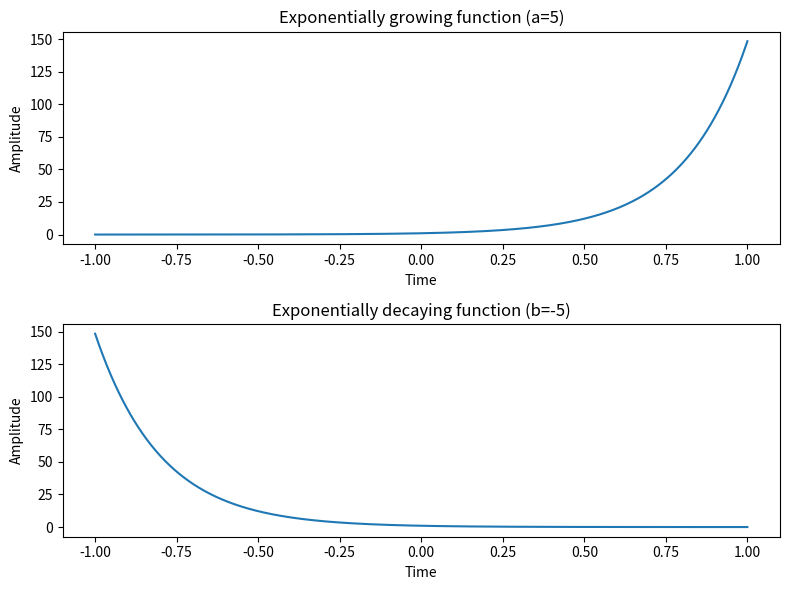

This figure's Python source:
import numpy as np
import matplotlib.pyplot as plt

# Step 1: Defining the time axis (rentang waktu dari -1 hingga 1)
t = np.linspace(-1, 1, 1000)

# Step 2: Defining the parameter 'alpha'
a = 5  
b = -5 

# Step 3: Generation of function (x = e^(alpha * t))
x1 = np.exp(a * t)
x2 = np.exp(b * t)

# Step 4: Plotting of the function
plt.figure(figsize=(8, 6))

# Plot untuk sinyal eksponensial naik
plt.subplot(2, 1, 1)
plt.plot(t, x1)
plt.xlabel('Time')
plt.ylabel('Amplitude')
plt.title(f'Exponentially growing function (a={a})')

# Plot untuk sinyal eksponensial turun
plt.subplot(2, 1, 2)
plt.plot(t, x2)
plt.xlabel('Time')
plt.ylabel('Amplitude')
plt.title(f'Exponentially decaying function (b={b})')

plt.tight_layout()
plt.show()
